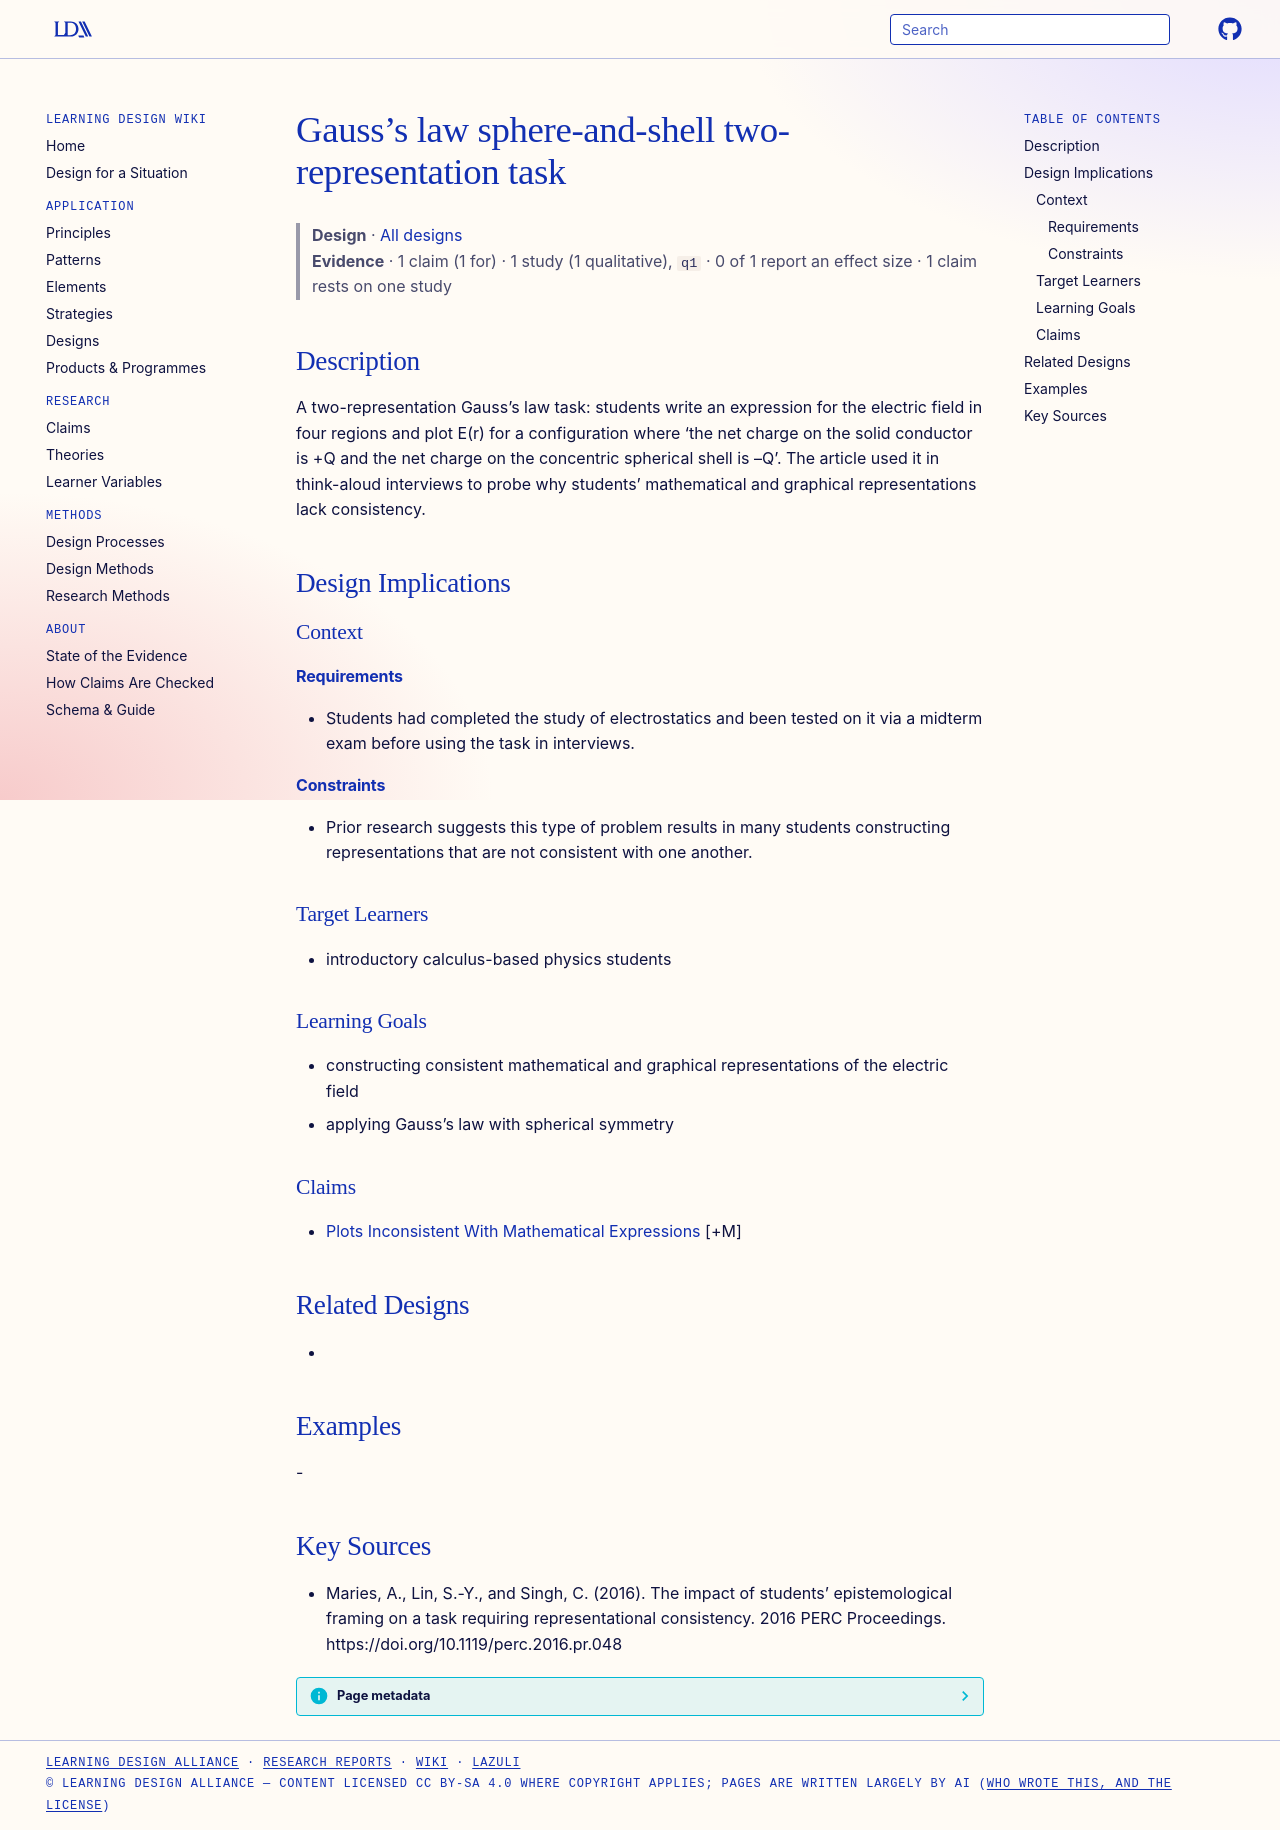

repository: Learning-Design-Alliance/learning-wiki · page: designs/gauss-law-sphere-shell-two-representation-task/index.html · generator: mkdocs

---
type: design
id: gauss-law-sphere-shell-two-representation-task
title: Gauss’s law sphere-and-shell two-representation task
description: "A two-representation Gauss’s law task: students write an expression for the electric field in four regions and plot E(r) for a configuration where ‘the net charge on the solid conductor is +Q and the net charge on the..."
status: review
generated:
  by: "process:settle-candidates"
  at: 2026-11-18
sources:
  - id: maries-2016
    resource: "https://doi.org/10.1119/perc.2016.pr.048"
    title: "Maries, A., Lin, S.-Y., and Singh, C. (2016). The impact of students’ epistemological framing on a task requiring representational consistency. 2016 PERC Proceedings. https://doi.org/10.1119/perc.2016.pr.048"
    author: Maries, A., Lin, S.-Y., and Singh, C
---

# Gauss’s law sphere-and-shell two-representation task

> **Design** · [All designs](index.md)
> **Evidence** · 1 claim (1 for) · 1 study (1 qualitative), `q1` · 0 of 1 report an effect size · 1 claim rests on one study

## Description
A two-representation Gauss’s law task: students write an expression for the electric field in four regions and plot E(r) for a configuration where ‘the net charge on the solid conductor is +Q and the net charge on the concentric spherical shell is –Q’. The article used it in think-aloud interviews to probe why students’ mathematical and graphical representations lack consistency.

## Design Implications

### Context
#### Requirements
- Students had completed the study of electrostatics and been tested on it via a midterm exam before using the task in interviews.
#### Constraints
- Prior research suggests this type of problem results in many students constructing representations that are not consistent with one another.

### Target Learners
- introductory calculus-based physics students

### Learning Goals
- constructing consistent mathematical and graphical representations of the electric field
- applying Gauss’s law with spherical symmetry

### Claims
- [Plots Inconsistent With Mathematical Expressions](../claims/plots-inconsistent-with-mathematical-expressions.md) [+M]

## Related Designs
- 

## Examples
-

## Key Sources
- Maries, A., Lin, S.-Y., and Singh, C. (2016). The impact of students’ epistemological framing on a task requiring representational consistency. 2016 PERC Proceedings. https://doi.org/10.1119/perc.2016.pr.048
